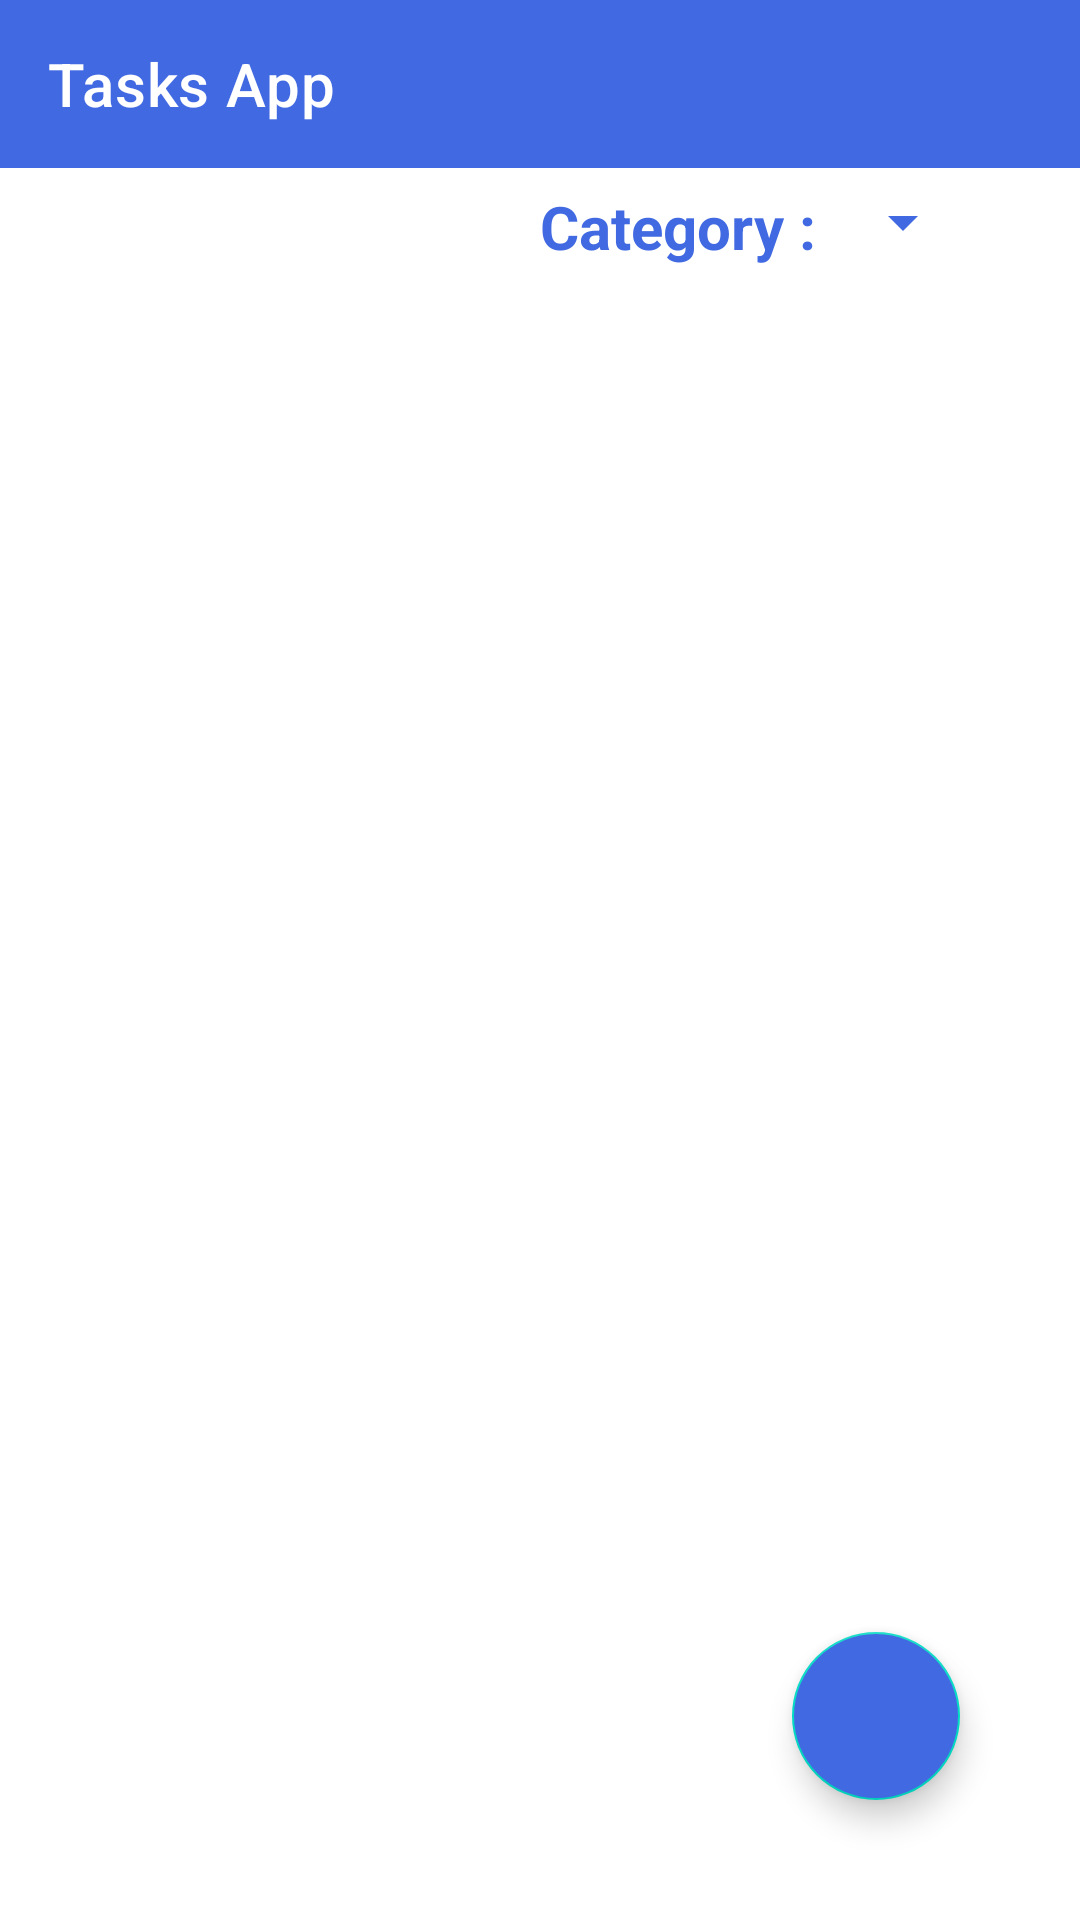

The Android layout XML behind this screen, and the referenced resources:
<!-- AndroidManifest.xml: application theme AppTheme -->
<!-- res/layout/activity_main.xml -->
<?xml version="1.0" encoding="utf-8"?>
<RelativeLayout xmlns:android="http://schemas.android.com/apk/res/android"
    xmlns:app="http://schemas.android.com/apk/res-auto"
    xmlns:tools="http://schemas.android.com/tools"
    android:layout_width="match_parent"
    android:layout_height="match_parent"
    android:background="@drawable/background"
    android:backgroundTint="#20FFFFFF"
    android:backgroundTintMode="src_over"
    android:id="@+id/parentContainer"
    tools:context=".ui.MainActivity">



    <LinearLayout
        android:layout_width="match_parent"
        android:layout_height="match_parent"
        android:orientation="vertical">
        <include
            android:id="@+id/toolbar"
            layout="@layout/toolbar"/>
        <LinearLayout
            android:layout_width="match_parent"
            android:layout_height="wrap_content"
            android:layout_marginTop="6dp"
            android:orientation="horizontal">
            <TextView
                android:layout_width="wrap_content"
                android:layout_height="wrap_content"
                android:text="Category : "
                android:textSize="20dp"
                android:textStyle="bold"
                android:textColor="@color/colorPrimaryDark"
                android:layout_marginLeft="180dp"/>
    <Spinner
        android:id="@+id/categorySpinner"
        android:layout_width="wrap_content"
        android:layout_height="wrap_content"
        android:layout_gravity="end"
        android:layout_marginEnd="5dp"
        android:backgroundTint="@color/colorPrimaryDark"
        />
        </LinearLayout>


    <androidx.recyclerview.widget.RecyclerView
        android:layout_below="@id/toolbar"
        android:id="@+id/recyclerView"
        android:layout_width="match_parent"
        android:layout_height="match_parent"/>
    </LinearLayout>


    <com.google.android.material.floatingactionbutton.FloatingActionButton
        android:src="@drawable/ic_add"
        android:layout_alignParentBottom="true"
        android:layout_alignParentEnd="true"
        app:fabSize="normal"
        android:backgroundTint="@color/colorPrimaryDark"
        android:tint="@color/white"
        android:id="@+id/btnAdd"
        style="@style/FloatingActionButton"
        android:layout_margin="40dp"
        android:layout_width="wrap_content"
        android:layout_height="wrap_content"/>


</RelativeLayout>
<!-- res/layout/toolbar.xml (included above) -->
<androidx.appcompat.widget.Toolbar app:title="@string/app_name"
    android:id="@+id/toolbar"
    app:titleTextColor="@color/white"
    android:background="@color/colorPrimary"
    android:layout_width="match_parent"
    android:layout_height="?attr/actionBarSize"
    xmlns:app="http://schemas.android.com/apk/res-auto"
    xmlns:android="http://schemas.android.com/apk/res/android" >

</androidx.appcompat.widget.Toolbar>
<!-- resources referenced by this layout -->
<resources>
  <color name="colorPrimary">#4169e1</color>
  <color name="colorPrimaryDark">#4169e1</color>
  <color name="white">#FFF</color>
  <string name="app_name">Tasks App</string>
  <style name="FloatingActionButton" parent="Widget.Design.FloatingActionButton">
          <item name="enforceMaterialTheme">true</item>
          <item name="ensureMinTouchTargetSize">true</item>
          <item name="tint">@color/white</item>
  
      </style>
  <style name="AppTheme" parent="Theme.MaterialComponents.Light.NoActionBar">
          
          <item name="colorPrimary">@color/colorPrimary</item>
          <item name="colorPrimaryDark">@color/colorPrimaryDark</item>
          <item name="colorAccent">@color/colorAccent</item>
          <item name="android:textColorSecondary">#FFF</item>
  
      </style>
  <color name="colorAccent">#03DAC5</color>
</resources>
